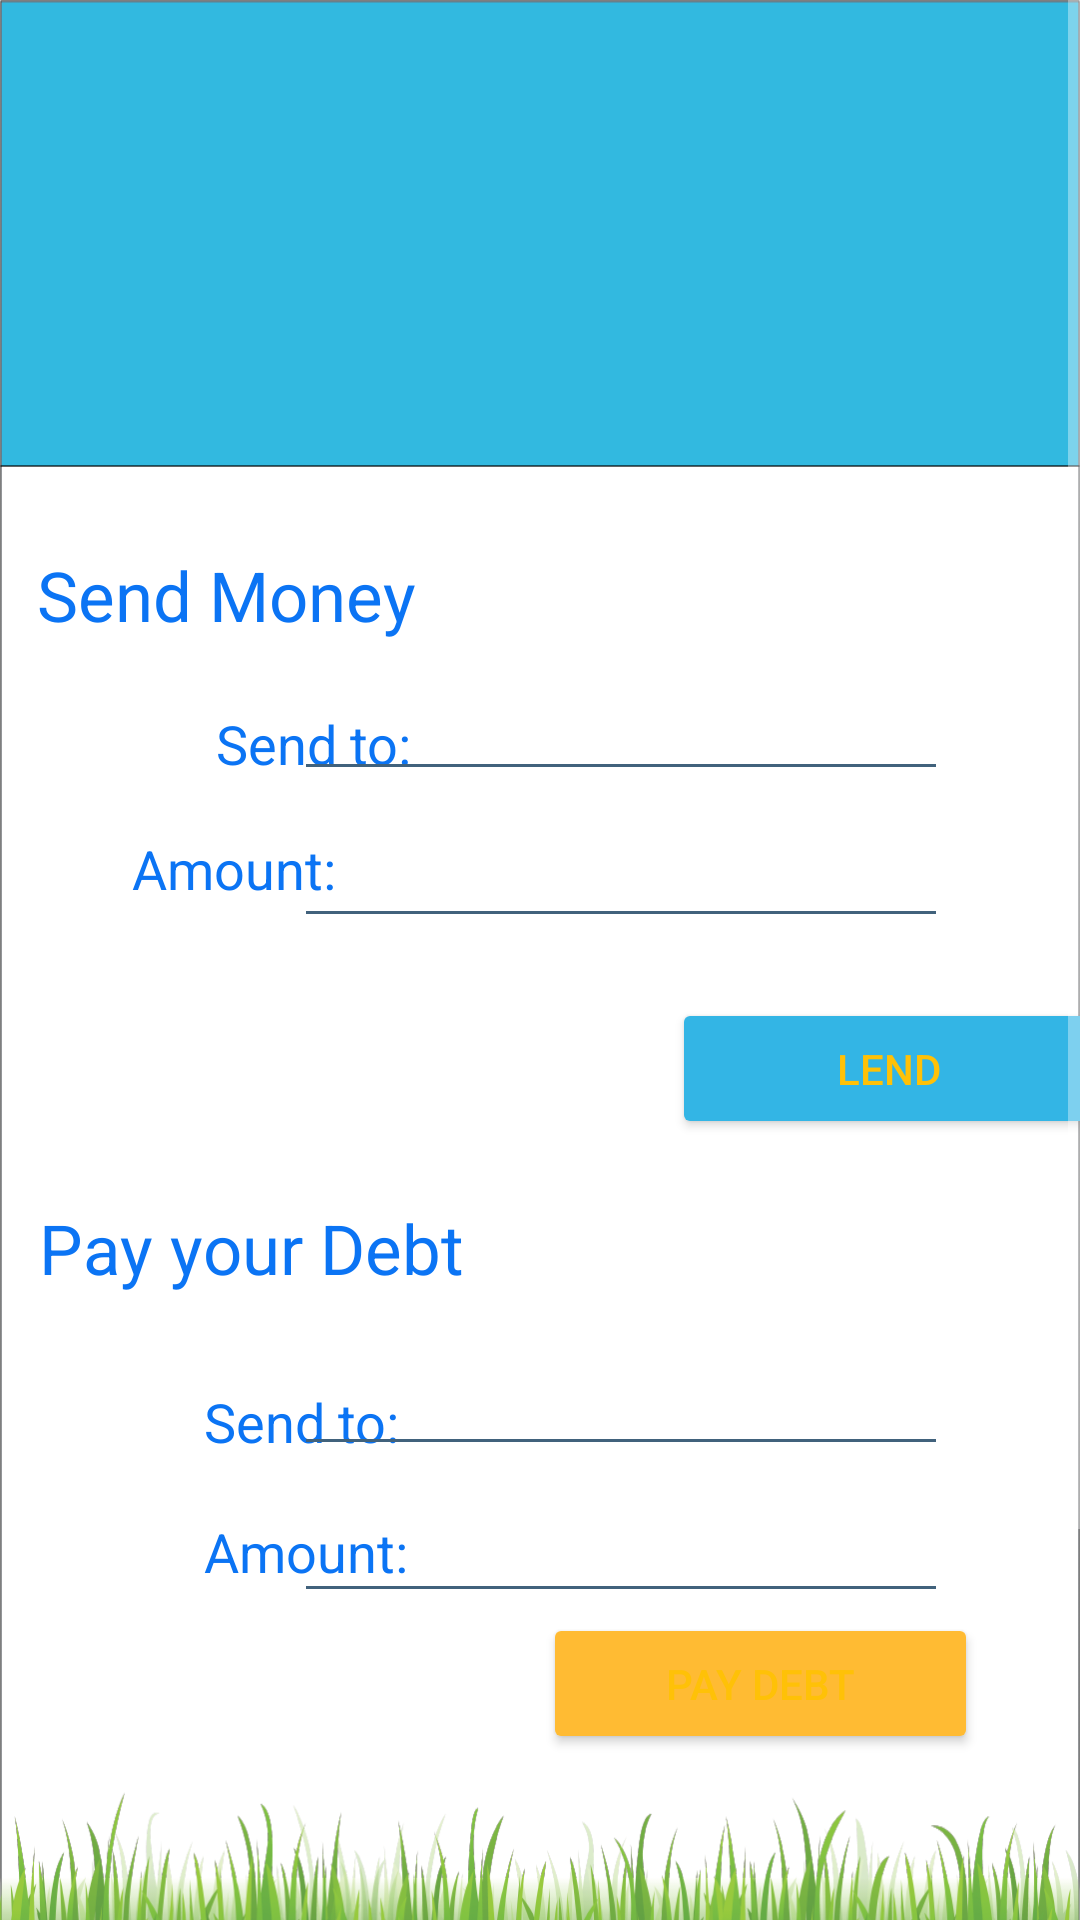

This screen was rendered from an Android layout file. Write that file and the resources it references.
<!-- AndroidManifest.xml: application theme AppTheme -->
<!-- res/layout/activity_lend.xml -->
<?xml version="1.0" encoding="utf-8"?>

<ScrollView
    xmlns:android="http://schemas.android.com/apk/res/android"
    xmlns:app="http://schemas.android.com/apk/res-auto"
    xmlns:tools="http://schemas.android.com/tools"
    android:layout_width="match_parent"
    android:layout_height="match_parent"
    tools:context=".Lend">

    <androidx.constraintlayout.widget.ConstraintLayout
        android:layout_width="match_parent"
        android:layout_height="match_parent"
        android:fitsSystemWindows="true"
        android:background="@mipmap/bg_paylend">

        <ImageView
            android:id="@+id/lend_titlePic"
            android:layout_width="match_parent"
            android:layout_height="146dp"
            app:layout_constraintBottom_toTopOf="@id/lend_title"
            app:layout_constraintLeft_toLeftOf="parent"
            app:layout_constraintRight_toRightOf="parent"
            app:layout_constraintTop_toTopOf="parent"
            app:srcCompat="@drawable/payment"
            tools:ignore="VectorDrawableCompat" />

        <EditText
            android:id="@+id/lend_title"
            android:layout_width="180dp"
            android:layout_height="52dp"
            android:layout_marginTop="20dp"
            android:ems="10"
            android:inputType="none"
            android:text="Send Money"
            android:textSize="23dp"
            app:layout_constraintBottom_toTopOf="@id/lend_sendto_label"
            app:layout_constraintEnd_toEndOf="parent"
            app:layout_constraintHorizontal_bias="0.047"
            app:layout_constraintStart_toStartOf="parent"
            app:layout_constraintTop_toBottomOf="@+id/lend_titlePic" />

        <EditText
            android:id="@+id/lend_sendto_label"
            android:layout_width="80dp"
            android:layout_height="38dp"
            android:layout_marginStart="68dp"
            android:layout_marginLeft="68dp"
            android:ems="10"
            android:inputType="none"
            android:text="Send to: "
            app:layout_constraintBottom_toTopOf="@id/lend_amount_label"
            app:layout_constraintLeft_toRightOf="@id/lend_sendto"
            app:layout_constraintRight_toLeftOf="@id/lend_sendto"
            app:layout_constraintStart_toStartOf="parent"
            app:layout_constraintTop_toBottomOf="@+id/lend_title" />

        <EditText
            android:id="@+id/lend_sendto"
            android:layout_width="218dp"
            android:layout_height="45dp"
            android:layout_marginLeft="12dp"
            android:layout_marginTop="70dp"
            android:layout_marginRight="44dp"
            android:ems="10"
            android:inputType="textPersonName"
            android:textSize="24sp"
            app:backgroundTint="#41627C"
            app:layout_constraintBottom_toTopOf="@id/lend_amount"
            app:layout_constraintHorizontal_bias="1.0"
            app:layout_constraintLeft_toRightOf="@id/lend_sendto_label"
            app:layout_constraintRight_toRightOf="parent"
            app:layout_constraintTop_toBottomOf="@+id/lend_titlePic" />

        <EditText
            android:id="@+id/lend_amount_label"
            android:layout_width="81dp"
            android:layout_height="44dp"
            android:layout_marginLeft="64dp"
            android:layout_marginRight="1dp"
            android:layout_marginBottom="20dp"
            android:ems="10"
            android:inputType="none"
            android:text="Amount: "
            app:layout_constraintTop_toBottomOf="@+id/lend_sendto_label"
            app:layout_constraintBottom_toTopOf="@id/lend_button"
            app:layout_constraintLeft_toLeftOf="parent"
            app:layout_constraintRight_toLeftOf="@id/lend_amount"
            />

        <EditText
            android:id="@+id/lend_amount"
            android:layout_width="218dp"
            android:layout_height="45dp"
            android:layout_marginTop="4dp"
            android:layout_marginEnd="44dp"
            android:layout_marginRight="44dp"
            android:ems="10"
            android:inputType="text|numberDecimal"
            android:maxLength="50"
            android:textSize="24sp"
            app:backgroundTint="#41627C"
            app:layout_constraintBottom_toTopOf="@id/lend_button"
            app:layout_constraintEnd_toEndOf="parent"
            app:layout_constraintHorizontal_bias="0.777"
            app:layout_constraintLeft_toRightOf="@id/lend_amount_label"
            app:layout_constraintRight_toRightOf="parent"
            app:layout_constraintTop_toBottomOf="@+id/lend_sendto" />


        <Button
            android:id="@+id/lend_button"
            android:layout_width="145dp"
            android:layout_height="47dp"
            android:layout_gravity="center_horizontal"
            android:layout_marginStart="224dp"
            android:layout_marginLeft="224dp"
            android:layout_marginTop="20dp"
            android:backgroundTint="@android:color/holo_blue_light"
            android:text="Lend"
            app:layout_constraintBottom_toTopOf="@id/lend_title2"
            app:layout_constraintHorizontal_bias="1.0"
            app:layout_constraintLeft_toLeftOf="parent"
            app:layout_constraintLeft_toRightOf="parent"
            app:layout_constraintRight_toRightOf="parent"
            app:layout_constraintStart_toStartOf="parent"
            app:layout_constraintTop_toBottomOf="@id/lend_amount" />

        <EditText
            android:id="@+id/lend_title2"
            android:layout_width="186dp"
            android:layout_height="50dp"
            android:layout_marginTop="10dp"
            android:ems="10"
            android:inputType="none"
            android:text="Pay your Debt"
            android:textSize="23dp"
            app:layout_constraintBottom_toTopOf="@id/lend_debt_sendto_label"
            app:layout_constraintEnd_toEndOf="parent"
            app:layout_constraintHorizontal_bias="0.051"
            app:layout_constraintStart_toStartOf="parent"
            app:layout_constraintTop_toBottomOf="@+id/lend_button" />

        <EditText
            android:id="@+id/lend_debt_sendto_label"
            android:layout_width="80dp"
            android:layout_height="38dp"
            android:layout_marginStart="64dp"
            android:layout_marginLeft="64dp"
            android:layout_marginTop="12dp"
            android:ems="10"
            android:inputType="none"
            android:text="Send to: "
            app:layout_constraintBottom_toTopOf="@id/lend_debtamount_label"
            app:layout_constraintRight_toLeftOf="@id/lend_debt_sendto"
            app:layout_constraintStart_toStartOf="parent"
            app:layout_constraintTop_toBottomOf="@+id/lend_title2" />

        <EditText
            android:id="@+id/lend_debt_sendto"
            android:layout_width="218dp"
            android:layout_height="45dp"
            android:layout_marginLeft="12dp"
            android:layout_marginTop="64dp"
            android:layout_marginEnd="44dp"
            android:layout_marginRight="44dp"
            android:ems="10"
            android:inputType="textPersonName"
            android:textSize="24sp"
            app:backgroundTint="#41627C"
            app:layout_constraintBottom_toTopOf="@id/lend_debtamount"
            app:layout_constraintEnd_toEndOf="parent"
            app:layout_constraintLeft_toRightOf="@id/lend_debt_sendto_label"
            app:layout_constraintTop_toBottomOf="@+id/lend_button" />

        <EditText
            android:id="@+id/lend_debtamount_label"
            android:layout_width="81dp"
            android:layout_height="44dp"
            android:layout_marginStart="64dp"
            android:layout_marginLeft="64dp"
            android:layout_marginTop="4dp"
            android:layout_marginRight="1dp"
            android:ems="10"
            android:inputType="none"
            android:text="Amount: "
            app:layout_constraintBottom_toTopOf="@id/lend_paydebt_button"
            app:layout_constraintRight_toLeftOf="@id/lend_debtamount"
            app:layout_constraintStart_toStartOf="parent"
            app:layout_constraintTop_toBottomOf="@+id/lend_debt_sendto_label" />

        <EditText
            android:id="@+id/lend_debtamount"
            android:layout_width="218dp"
            android:layout_height="45dp"
            android:layout_marginTop="4dp"
            android:layout_marginEnd="44dp"
            android:layout_marginRight="44dp"
            android:ems="10"
            android:inputType="text|numberDecimal"
            android:maxLength="50"
            android:textSize="24sp"
            app:backgroundTint="#41627C"
            app:layout_constraintBottom_toTopOf="@id/lend_paydebt_button"
            app:layout_constraintEnd_toEndOf="parent"
            app:layout_constraintHorizontal_bias="0.933"
            app:layout_constraintLeft_toRightOf="@id/lend_debtamount_label"
            app:layout_constraintRight_toRightOf="parent"
            app:layout_constraintTop_toBottomOf="@id/lend_debt_sendto" />

        <Button
            android:id="@+id/lend_paydebt_button"
            android:backgroundTint="@android:color/holo_orange_light"
            android:layout_width="145dp"
            android:layout_height="47dp"
            android:layout_gravity="center_horizontal"
            android:layout_marginBottom="219dp"
            android:text="Pay Debt"
            app:layout_constraintBottom_toBottomOf="parent"
            app:layout_constraintEnd_toEndOf="parent"
            app:layout_constraintHorizontal_bias="0.842"
            app:layout_constraintStart_toStartOf="parent"
            app:layout_constraintTop_toBottomOf="@id/lend_debtamount"
            app:layout_constraintVertical_bias="1.0" />


    </androidx.constraintlayout.widget.ConstraintLayout>

</ScrollView>
<!-- resources referenced by this layout -->
<resources>
  <!-- mipmap bg_paylend: png bitmap (mipmap-xxxhdpi, 171621 bytes) -->
  <style name="AppTheme" parent="Theme.MaterialComponents">
          
          <item name="android:colorBackground">#FDFDFD</item>
          <item name="colorPrimary">#1E9ADF</item>
          <item name="colorPrimaryDark">#00FFFFFF</item>
          <item name="android:textColorHint">#303B75</item>
          <item name="android:textColor">#FFC107</item>
          <item name="android:textColorPrimary">#0B74F4</item>
  
          <item name="colorSecondary">#FF003B</item>
          <item name="colorAccent">#F82424</item>
          <item name="android:windowFullscreen">true</item>
      </style>
</resources>
